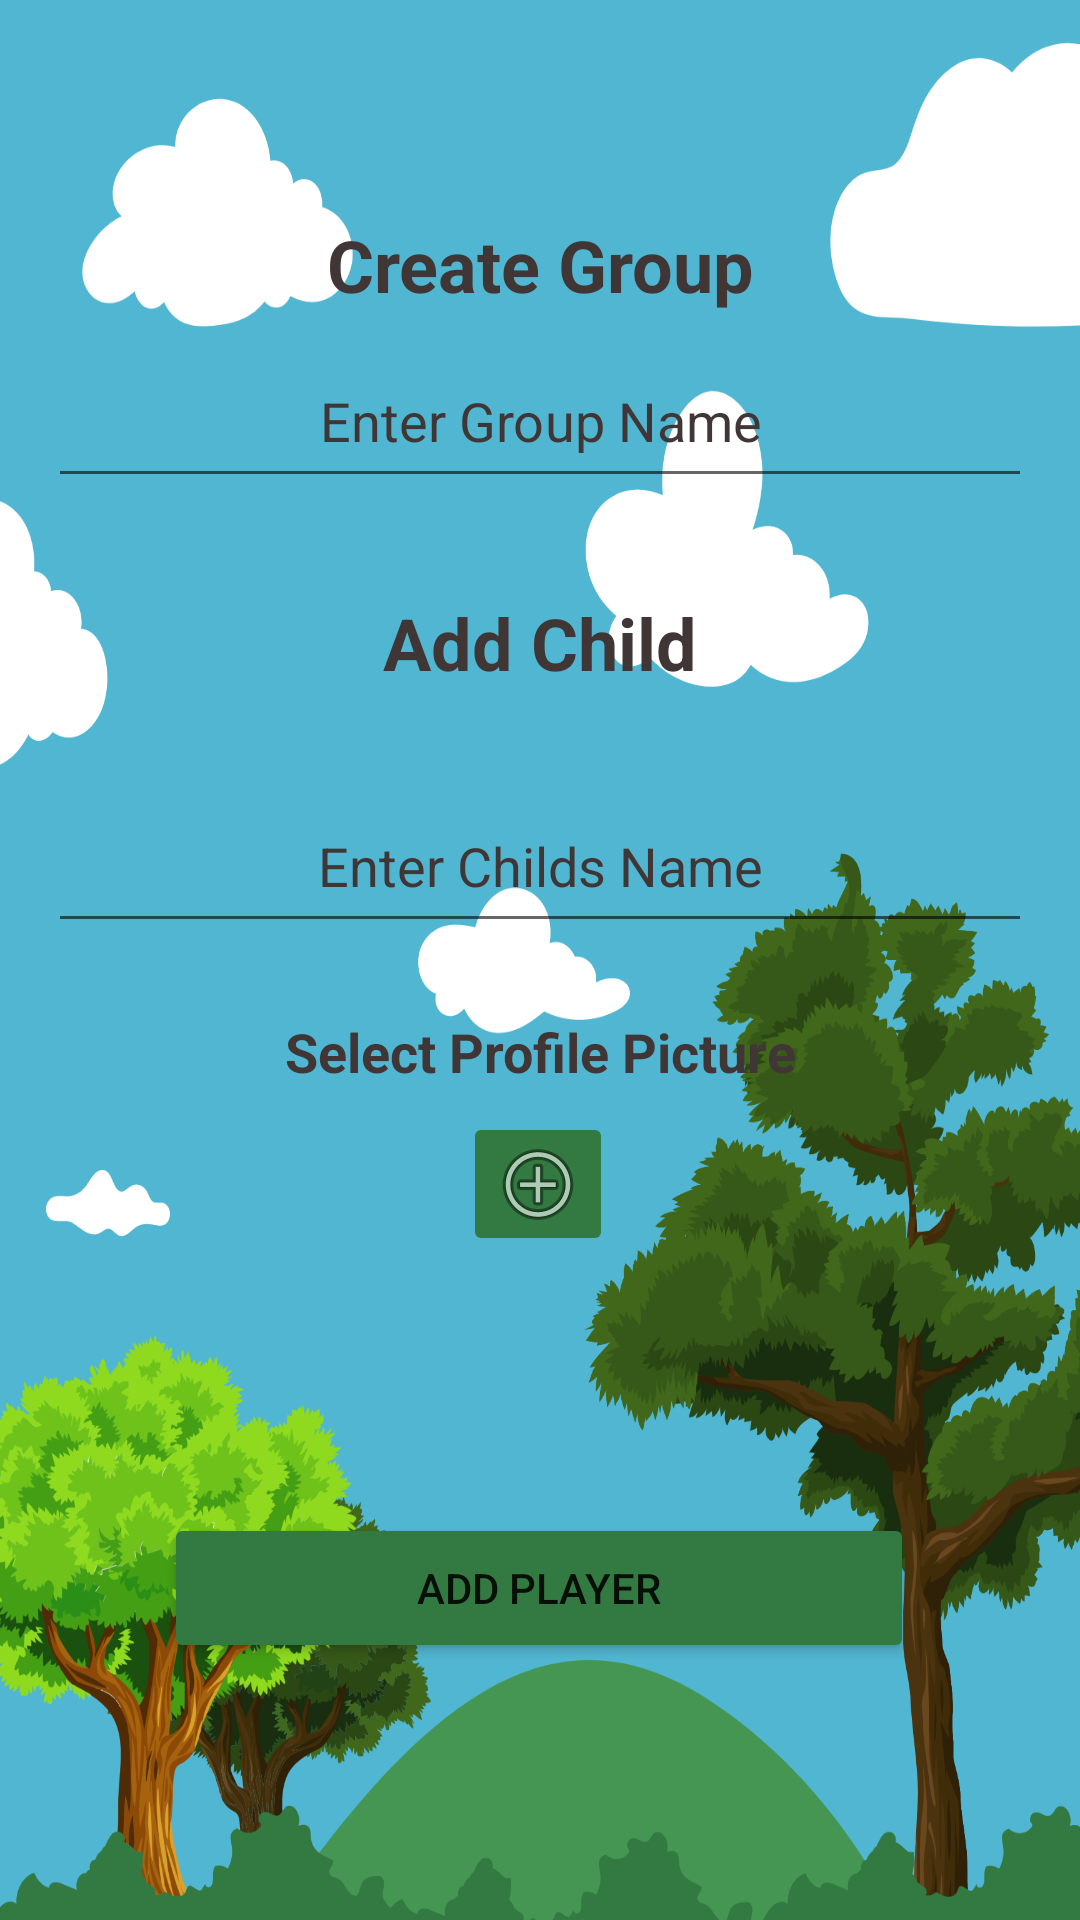

Android layout source for this screen:
<!-- AndroidManifest.xml: application theme Theme.FindAndPlay -->
<!-- res/layout/activity_group_create.xml -->
<?xml version="1.0" encoding="utf-8"?>
<androidx.constraintlayout.widget.ConstraintLayout xmlns:android="http://schemas.android.com/apk/res/android"
    xmlns:app="http://schemas.android.com/apk/res-auto"
    xmlns:tools="http://schemas.android.com/tools"
    android:layout_width="match_parent"
    android:layout_height="match_parent"
    android:background="@drawable/treesbackground">
    

    <TextView
        android:id="@+id/textView"
        android:layout_width="0dp"
        android:layout_height="38dp"
        android:layout_marginStart="16dp"
        android:layout_marginTop="72dp"
        android:layout_marginEnd="16dp"
        android:gravity="center_horizontal"
        android:text="Create Group"
        android:textAppearance="@style/TextAppearance.AppCompat.Large"
        android:textColor="#413636"
        android:textSize="24sp"
        android:textStyle="bold"
        app:layout_constraintEnd_toEndOf="parent"
        app:layout_constraintHorizontal_bias="0.0"
        app:layout_constraintStart_toStartOf="parent"
        app:layout_constraintTop_toTopOf="parent"
        tools:ignore="TextContrastCheck" />

    <EditText
        android:id="@+id/txtGroupName"
        android:layout_width="0dp"
        android:layout_height="wrap_content"
        android:layout_marginStart="16dp"
        android:layout_marginTop="8dp"
        android:layout_marginEnd="16dp"
        android:layout_marginBottom="16dp"
        android:ems="10"
        android:gravity="center_horizontal"
        android:hint="Enter Group Name"
        android:inputType="textPersonName"
        android:minHeight="48dp"
        android:textColor="#413636"
        android:textColorHint="#413636"
        app:layout_constraintBottom_toTopOf="@+id/addChildTitle"
        app:layout_constraintEnd_toEndOf="parent"
        app:layout_constraintHorizontal_bias="0.0"
        app:layout_constraintStart_toStartOf="parent"
        app:layout_constraintTop_toBottomOf="@+id/textView"
        tools:ignore="TextContrastCheck" />

    <TextView
        android:id="@+id/addChildTitle"
        android:layout_width="0dp"
        android:layout_height="wrap_content"
        android:layout_marginTop="16dp"
        android:gravity="center_horizontal"
        android:text="Add Child"
        android:textAppearance="@style/TextAppearance.AppCompat.Large"
        android:textColor="#413636"
        android:textSize="24sp"
        android:textStyle="bold"
        app:layout_constraintBottom_toTopOf="@+id/childNameBox"
        app:layout_constraintEnd_toEndOf="parent"
        app:layout_constraintStart_toStartOf="parent"
        app:layout_constraintTop_toBottomOf="@+id/txtGroupName" />

    <EditText
        android:id="@+id/childNameBox"
        android:layout_width="0dp"
        android:layout_height="wrap_content"
        android:layout_marginStart="16dp"
        android:layout_marginTop="36dp"
        android:layout_marginEnd="16dp"
        android:ems="10"
        android:gravity="center_horizontal"
        android:hint="Enter Childs Name"
        android:inputType="textPersonName"
        android:minHeight="48dp"
        android:textColor="#413636"
        android:textColorHighlight="#413636"
        android:textColorHint="#413636"
        app:layout_constraintBottom_toTopOf="@+id/textView3"
        app:layout_constraintEnd_toEndOf="parent"
        app:layout_constraintHorizontal_bias="1.0"
        app:layout_constraintStart_toStartOf="parent"
        app:layout_constraintTop_toBottomOf="@+id/addChildTitle" />

    <Button
        android:id="@+id/btnAdd"
        android:layout_width="250dp"
        android:layout_height="50dp"
        android:layout_gravity="center_horizontal"
        android:backgroundTint="@color/darkGreen"
        android:text="@string/add_player"
        app:cornerRadius="50dp"
        app:layout_constraintBottom_toBottomOf="parent"
        app:layout_constraintEnd_toEndOf="parent"
        app:layout_constraintHorizontal_bias="0.496"
        app:layout_constraintStart_toStartOf="parent"
        app:layout_constraintTop_toBottomOf="@+id/imageButton7" />

    <ImageButton
        android:id="@+id/imageButton7"
        android:layout_width="50dp"
        android:layout_height="48dp"
        android:layout_marginTop="8dp"
        android:backgroundTint="@color/darkGreen"
        app:layout_constraintEnd_toEndOf="parent"
        app:layout_constraintHorizontal_bias="0.498"
        app:layout_constraintStart_toStartOf="parent"
        app:layout_constraintTop_toBottomOf="@+id/textView3"
        app:srcCompat="@android:drawable/ic_menu_add"
        tools:ignore="SpeakableTextPresentCheck" />

    <TextView
        android:id="@+id/textView3"
        android:layout_width="wrap_content"
        android:layout_height="wrap_content"
        android:layout_marginTop="24dp"
        android:text="Select Profile Picture"
        android:textColor="#413636"
        android:textColorHint="#413636"
        android:textSize="18sp"
        android:textStyle="bold"
        app:layout_constraintBottom_toTopOf="@+id/imageButton7"
        app:layout_constraintEnd_toEndOf="parent"
        app:layout_constraintStart_toStartOf="parent"
        app:layout_constraintTop_toBottomOf="@+id/childNameBox" />

</androidx.constraintlayout.widget.ConstraintLayout>
<!-- resources referenced by this layout -->
<resources>
  <color name="darkGreen">#337A42</color>
  <!-- drawable treesbackground: png bitmap (drawable-v24, 475689 bytes) -->
  <string name="add_player">Add Player</string>
  <style name="Theme.FindAndPlay" parent="Theme.MaterialComponents.DayNight.NoActionBar">
          
          <item name="colorPrimary">@color/purple_500</item>
          <item name="colorPrimaryVariant">@color/purple_700</item>
          <item name="colorOnPrimary">@color/white</item>
          
          <item name="colorSecondary">@color/teal_200</item>
          <item name="colorSecondaryVariant">@color/teal_700</item>
          <item name="colorOnSecondary">@color/black</item>
          
          <item name="android:statusBarColor" tools:targetApi="l">?attr/colorPrimaryVariant</item>
          
          <item name="android:windowBackground">@drawable/background_photo</item>
      </style>
  <color name="purple_500">#FF6200EE</color>
  <color name="purple_700">#FF3700B3</color>
  <color name="white">#FFFFFFFF</color>
  <color name="teal_200">#FF03DAC5</color>
  <color name="teal_700">#FF018786</color>
  <color name="black">#FF000000</color>
  <!-- drawable background_photo: png bitmap (drawable, 95942 bytes) -->
</resources>
